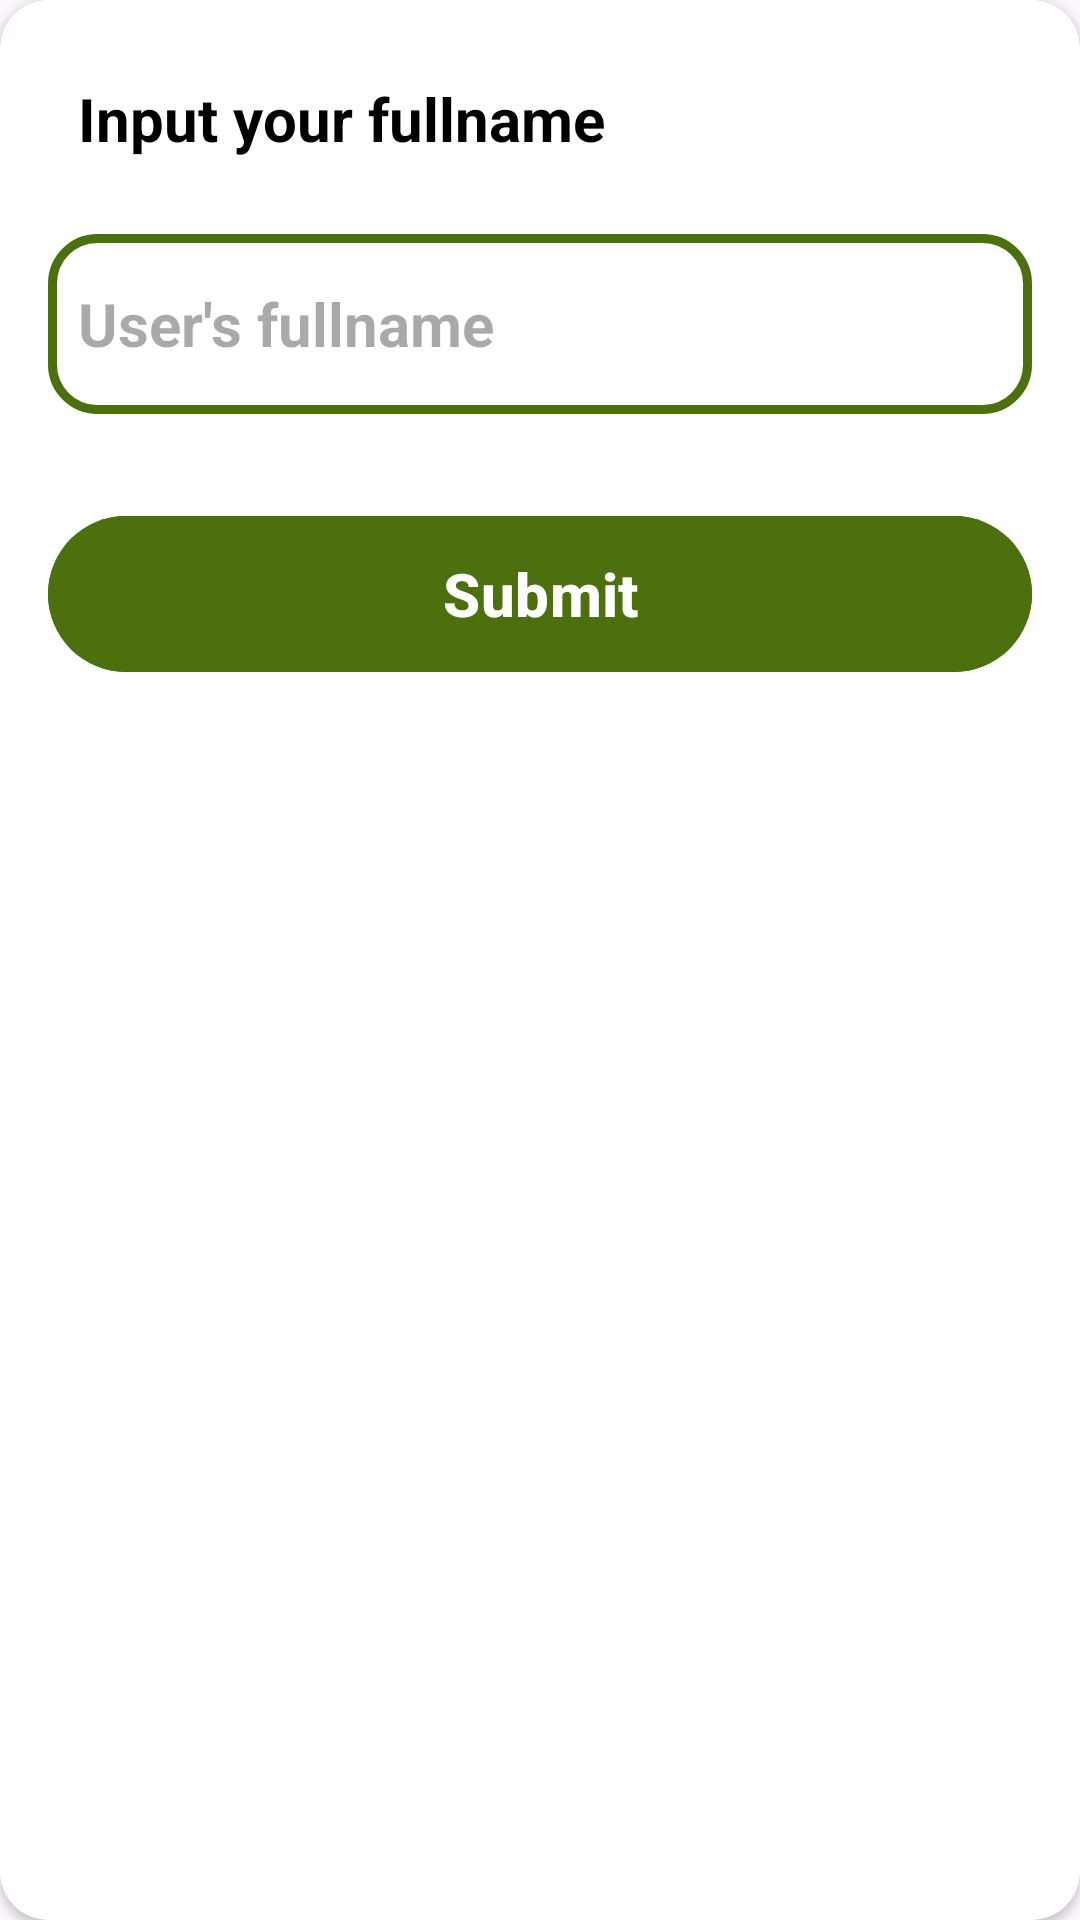

The Android layout XML behind this screen, and the referenced resources:
<!-- AndroidManifest.xml: application theme Theme.Ecommerce -->
<!-- res/layout/layout_bottom_sheet_input_username.xml -->
<?xml version="1.0" encoding="utf-8"?>
<androidx.cardview.widget.CardView xmlns:android="http://schemas.android.com/apk/res/android"
    android:id="@+id/bottom_sheet_input_username"
    android:layout_width="match_parent"
    android:layout_height="wrap_content"
    xmlns:app="http://schemas.android.com/apk/res-auto"
    app:cardCornerRadius="16dp"
    android:background="@color/white"
    app:contentPadding="16dp"
    app:behavior_hideable="true"
    app:behavior_peekHeight="0dp"
    app:layout_behavior="com.google.android.material.bottomsheet.BottomSheetBehavior">

    <RelativeLayout
        android:layout_width="match_parent"
        android:layout_height="wrap_content">
        <TextView
            android:id="@+id/title_bottom_sheet"
            android:layout_width="wrap_content"
            android:layout_height="wrap_content"
            android:text="Input your fullname"
            android:padding="10dp"
            android:textSize="20sp"
            android:textStyle="bold"
            android:textColor="@color/black"
            />

        <EditText
            android:id="@+id/inputText_fullname"
            android:layout_width="match_parent"
            android:layout_height="60dp"
            android:layout_marginTop="15dp"
            android:layout_below="@id/title_bottom_sheet"
            android:background="@drawable/input_design"
            android:hint="User's fullname"
            android:inputType="textPersonName"
            android:padding="10dp"
            android:textColor="@color/black"
            android:textStyle="bold"
            android:textSize="20sp"/>

        <com.google.android.material.button.MaterialButton
            android:id="@+id/submitName_btn"
            android:layout_width="match_parent"
            android:layout_height="60dp"
            android:layout_marginTop="30dp"
            android:text="Submit"
            android:textSize="20sp"
            android:textStyle="bold"
            android:backgroundTint="@color/background_slogan"
            android:layout_below="@id/inputText_fullname"
            />
    </RelativeLayout>

</androidx.cardview.widget.CardView>
<!-- resources referenced by this layout -->
<resources>
  <color name="background_slogan">#4C700E</color>
  <color name="black">#FF000000</color>
  <color name="white">#FFFFFFFF</color>
  <!-- drawable input_design (drawable) -->
  <?xml version="1.0" encoding="utf-8"?>
  <shape xmlns:android="http://schemas.android.com/apk/res/android">
  
  
      <stroke
          android:color="@color/background_slogan"
          android:width="3dp"
          ></stroke>
  
  
      <corners
          android:radius="15dp"
          ></corners>
  
      <solid
          android:color="@color/white"
          />
  
  </shape>
  <style name="Theme.Ecommerce" parent="Base.Theme.Ecommerce" />
  <style name="Base.Theme.Ecommerce" parent="Theme.Material3.DayNight.NoActionBar">
          
          
      </style>
</resources>
